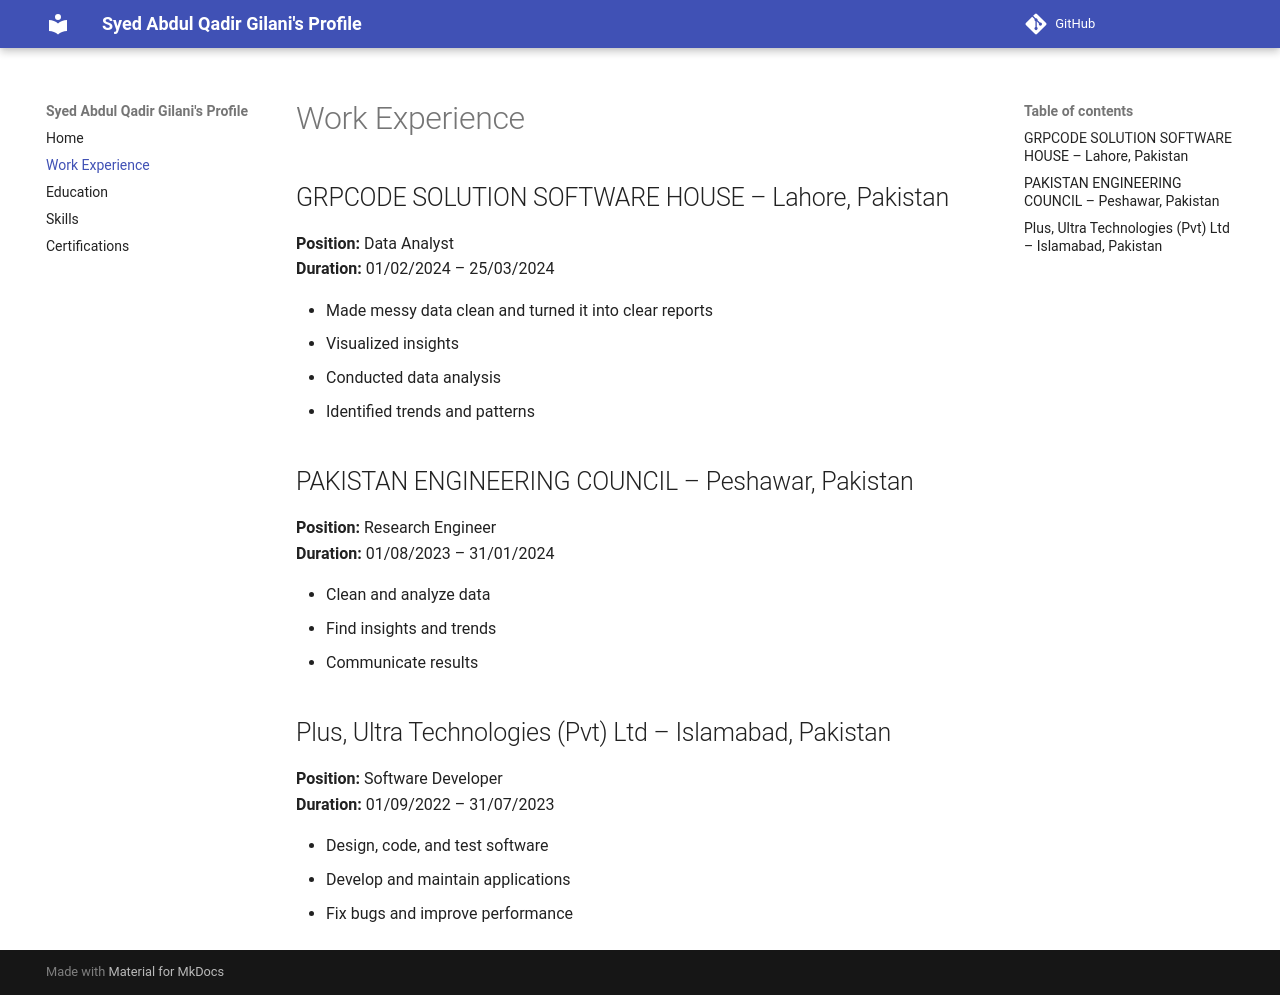

repository: syedabdulqadirgilani/cv-website · page: work_experience/index.html · generator: mkdocs

# Work Experience

## GRPCODE SOLUTION SOFTWARE HOUSE – Lahore, Pakistan
**Position:** Data Analyst  
**Duration:** 01/02/2024 – 25/03/2024  

- Made messy data clean and turned it into clear reports  
- Visualized insights  
- Conducted data analysis  
- Identified trends and patterns  

## PAKISTAN ENGINEERING COUNCIL – Peshawar, Pakistan
**Position:** Research Engineer  
**Duration:** 01/08/2023 – 31/01/2024  

- Clean and analyze data  
- Find insights and trends  
- Communicate results  

## Plus, Ultra Technologies (Pvt) Ltd – Islamabad, Pakistan
**Position:** Software Developer  
**Duration:** 01/09/2022 – 31/07/2023  

- Design, code, and test software  
- Develop and maintain applications  
- Fix bugs and improve performance
